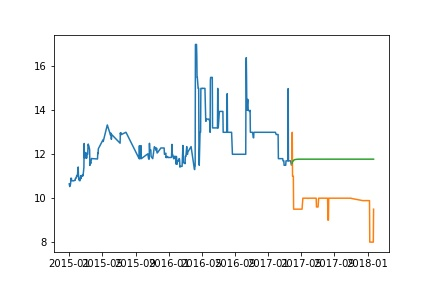

Data behind this chart, as committed beside it:
Date, Prediction
2017-03-29, 11.57
2017-03-30, 11.63
2017-03-31, 11.67
2017-04-03, 11.7
2017-04-04, 11.72
2017-04-05, 11.74
2017-04-06, 11.75
2017-04-07, 11.75
2017-04-10, 11.76
2017-04-11, 11.77
2017-04-12, 11.77
2017-04-13, 11.77
2017-04-17, 11.77
2017-04-18, 11.77
2017-04-19, 11.77
2017-04-20, 11.78
2017-04-21, 11.78
2017-04-24, 11.78
2017-04-25, 11.78
2017-04-26, 11.78
2017-04-27, 11.78
2017-04-28, 11.78
2017-05-01, 11.78
2017-05-02, 11.78
2017-05-03, 11.78
2017-05-04, 11.78
2017-05-05, 11.78
2017-05-08, 11.78
2017-05-09, 11.78
2017-05-10, 11.78
2017-05-11, 11.78
2017-05-12, 11.78
2017-05-15, 11.78
2017-05-16, 11.78
2017-05-17, 11.78
2017-05-18, 11.78
2017-05-19, 11.78
2017-05-22, 11.78
2017-05-23, 11.78
2017-05-24, 11.78
2017-05-25, 11.78
2017-05-26, 11.78
2017-05-30, 11.78
2017-05-31, 11.78
2017-06-01, 11.78
2017-06-02, 11.78
2017-06-05, 11.78
2017-06-06, 11.78
2017-06-07, 11.78
2017-06-08, 11.78
2017-06-09, 11.78
2017-06-12, 11.78
2017-06-13, 11.78
2017-06-14, 11.78
2017-06-15, 11.78
2017-06-16, 11.78
2017-06-19, 11.78
2017-06-20, 11.78
2017-06-21, 11.78
2017-06-22, 11.78
... 79 more rows
